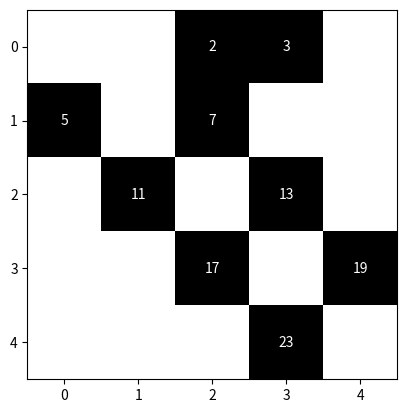

The script that saved this image:
import matplotlib.pyplot as plt
import numpy as np

def all_prime(n):
    """ Returns  a list of primes < n """
    sieve = [True] * n
    for i in range(3,int(n**0.5)+1,2):
        if sieve[i]:
            sieve[i*i::2*i]=[False]*((n-i*i-1)//(2*i)+1)
    return [2] + [i for i in range(3,n,2) if sieve[i]]

def prime_plot(n):
    '''
    Takes on argument (n), which is a number > 2 and produces a list of all primes up to n.
    Will then show on a plot the primes vs all numbers in range n.
    '''
    N = int(np.sqrt(n))
    if N*N != n:
        raise ValueError("Need a square grid.")

    primes = np.array(all_prime(n)).astype(int)
    data = np.zeros(n)
    data[primes] = 1
    data = data.reshape(N,N)

    fig, ax = plt.subplots()
    ax.imshow(data, cmap="gray_r")

    for p in primes:
        ax.text(p%N, p//N, p, color="w", ha="center", va="center")

    plt.show()

prime_plot(25)